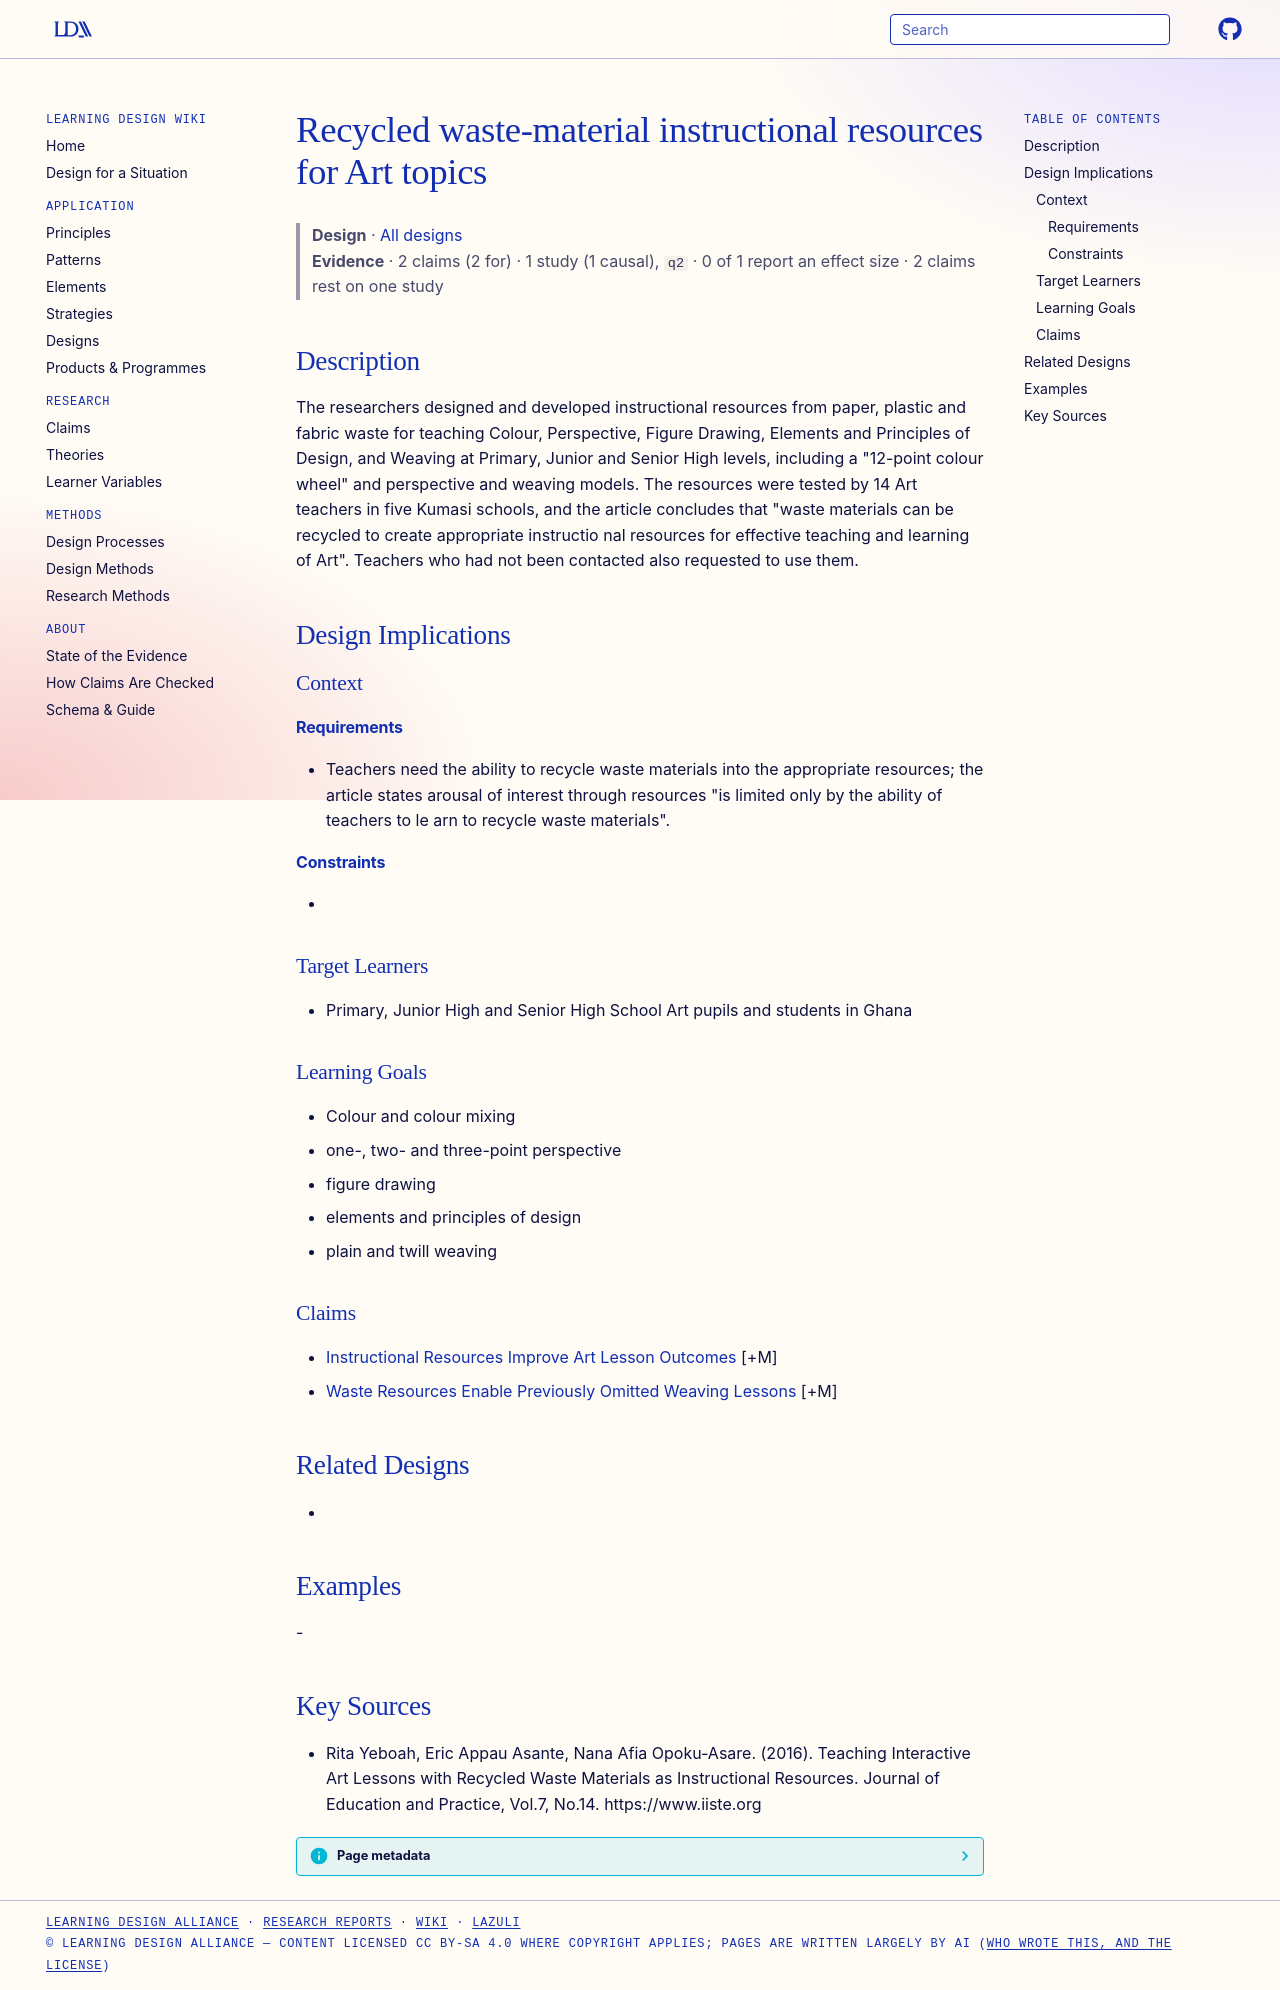

repository: Learning-Design-Alliance/learning-wiki · page: designs/recycled-waste-instructional-resources-art/index.html · generator: mkdocs

---
type: design
id: recycled-waste-instructional-resources-art
title: Recycled waste-material instructional resources for Art topics
description: The researchers designed and developed instructional resources from paper, plastic and fabric waste for teaching Colour, Perspective, Figure Drawing, Elements and Principles of Design, and Weaving at Primary, Junior a...
status: review
generated:
  by: "process:settle-candidates"
  at: 2026-11-03
sources:
  - id: rita-yeboah-2016
    resource: "https://www.iiste.org"
    title: "Rita Yeboah, Eric Appau Asante, Nana Afia Opoku-Asare. (2016). Teaching Interactive Art Lessons with Recycled Waste Materials as Instructional Resources. Journal of Education and Practice, Vol.7, No.14. https://www.iiste.org"
    author: Rita Yeboah, Eric Appau Asante, Nana Afia Opoku-Asare
---

# Recycled waste-material instructional resources for Art topics

> **Design** · [All designs](index.md)
> **Evidence** · 2 claims (2 for) · 1 study (1 causal), `q2` · 0 of 1 report an effect size · 2 claims rest on one study

## Description
The researchers designed and developed instructional resources from paper, plastic and fabric waste for teaching Colour, Perspective, Figure Drawing, Elements and Principles of Design, and Weaving at Primary, Junior and Senior High levels, including a "12-point colour wheel" and perspective and weaving models. The resources were tested by 14 Art teachers in five Kumasi schools, and the article concludes that "waste materials can be recycled to create appropriate instructio nal resources for effective teaching and learning of Art". Teachers who had not been contacted also requested to use them.

## Design Implications

### Context
#### Requirements
- Teachers need the ability to recycle waste materials into the appropriate resources; the article states arousal of interest through resources "is limited only by the ability of teachers to le arn to recycle waste materials".
#### Constraints
- 

### Target Learners
- Primary, Junior High and Senior High School Art pupils and students in Ghana

### Learning Goals
- Colour and colour mixing
- one-, two- and three-point perspective
- figure drawing
- elements and principles of design
- plain and twill weaving

### Claims
- [Instructional Resources Improve Art Lesson Outcomes](../claims/instructional-resources-improve-art-lesson-outcomes.md) [+M]
- [Waste Resources Enable Previously Omitted Weaving Lessons](../claims/waste-resources-enable-previously-omitted-weaving-lessons.md) [+M]

## Related Designs
- 

## Examples
-

## Key Sources
- Rita Yeboah, Eric Appau Asante, Nana Afia Opoku-Asare. (2016). Teaching Interactive Art Lessons with Recycled Waste Materials as Instructional Resources. Journal of Education and Practice, Vol.7, No.14. https://www.iiste.org
